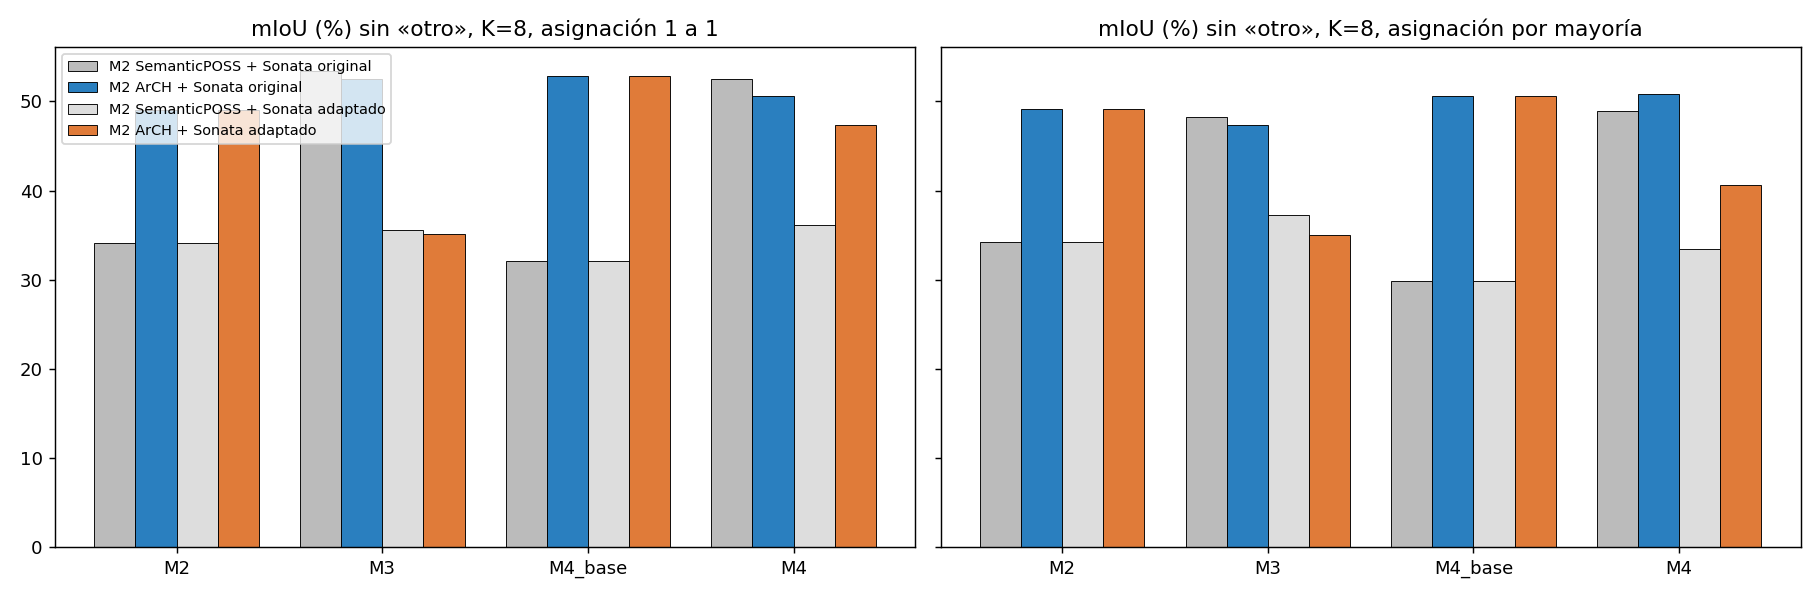

The data file committed next to this chart (first rows):
M2, sonata, K, metodo, mIoU_1a1_pct, mIoU_mayoria_pct, ARI, NMI
SemanticPOSS, original, 8, M2, 34.1, 34.2, 0.352, 0.318
SemanticPOSS, original, 8, M3, 53.4, 48.2, 0.559, 0.557
SemanticPOSS, original, 8, M4_base, 32.1, 29.9, 0.288, 0.255
SemanticPOSS, original, 8, M4, 52.5, 48.9, 0.561, 0.545
SemanticPOSS, original, 6, M2, 35.7, 34.2, 0.376, 0.33
SemanticPOSS, original, 6, M3, 51.1, 51.4, 0.478, 0.479
SemanticPOSS, original, 6, M4_base, 33.9, 28.7, 0.304, 0.256
SemanticPOSS, original, 6, M4, 29.6, 26.8, 0.283, 0.339
SemanticPOSS, original, 12, M2, 34.5, 33.1, 0.3, 0.33
SemanticPOSS, original, 12, M3, 50.4, 48.2, 0.506, 0.517
SemanticPOSS, original, 12, M4_base, 31.8, 35.2, 0.279, 0.261
SemanticPOSS, original, 12, M4, 46.4, 48.3, 0.404, 0.478
ArCH, original, 8, M2, 49.0, 49.1, 0.497, 0.483
ArCH, original, 8, M3, 52.5, 47.3, 0.551, 0.545
ArCH, original, 8, M4_base, 52.9, 50.6, 0.501, 0.487
ArCH, original, 8, M4, 50.6, 50.8, 0.527, 0.525
ArCH, original, 6, M2, 52.3, 48.3, 0.512, 0.485
ArCH, original, 6, M3, 53.8, 47.5, 0.536, 0.525
ArCH, original, 6, M4_base, 51.3, 48.1, 0.504, 0.441
ArCH, original, 6, M4, 54.0, 48.2, 0.542, 0.505
ArCH, original, 12, M2, 43.4, 47.6, 0.479, 0.466
ArCH, original, 12, M3, 46.6, 51.4, 0.402, 0.491
ArCH, original, 12, M4_base, 46.1, 51.0, 0.474, 0.457
ArCH, original, 12, M4, 46.1, 51.9, 0.409, 0.503
SemanticPOSS, adaptado, 8, M2, 34.1, 34.2, 0.352, 0.318
SemanticPOSS, adaptado, 8, M3, 35.6, 37.3, 0.323, 0.341
SemanticPOSS, adaptado, 8, M4_base, 32.1, 29.9, 0.288, 0.255
SemanticPOSS, adaptado, 8, M4, 36.1, 33.4, 0.292, 0.352
SemanticPOSS, adaptado, 6, M2, 35.7, 34.2, 0.376, 0.33
SemanticPOSS, adaptado, 6, M3, 35.8, 29.8, 0.327, 0.347
SemanticPOSS, adaptado, 6, M4_base, 33.9, 28.7, 0.304, 0.256
SemanticPOSS, adaptado, 6, M4, 35.3, 35.4, 0.342, 0.343
SemanticPOSS, adaptado, 12, M2, 34.5, 33.1, 0.3, 0.33
SemanticPOSS, adaptado, 12, M3, 29.3, 38.0, 0.283, 0.356
SemanticPOSS, adaptado, 12, M4_base, 31.8, 35.2, 0.279, 0.261
SemanticPOSS, adaptado, 12, M4, 35.3, 38.7, 0.345, 0.385
ArCH, adaptado, 8, M2, 49.0, 49.1, 0.497, 0.483
ArCH, adaptado, 8, M3, 35.1, 35.0, 0.317, 0.337
ArCH, adaptado, 8, M4_base, 52.9, 50.6, 0.501, 0.487
ArCH, adaptado, 8, M4, 47.4, 40.6, 0.492, 0.483
ArCH, adaptado, 6, M2, 52.3, 48.3, 0.512, 0.485
ArCH, adaptado, 6, M3, 35.5, 35.0, 0.314, 0.341
ArCH, adaptado, 6, M4_base, 51.3, 48.1, 0.504, 0.441
ArCH, adaptado, 6, M4, 48.2, 40.7, 0.504, 0.489
ArCH, adaptado, 12, M2, 43.4, 47.6, 0.479, 0.466
ArCH, adaptado, 12, M3, 37.0, 41.0, 0.359, 0.382
ArCH, adaptado, 12, M4_base, 46.1, 51.0, 0.474, 0.457
ArCH, adaptado, 12, M4, 44.8, 50.0, 0.492, 0.492
